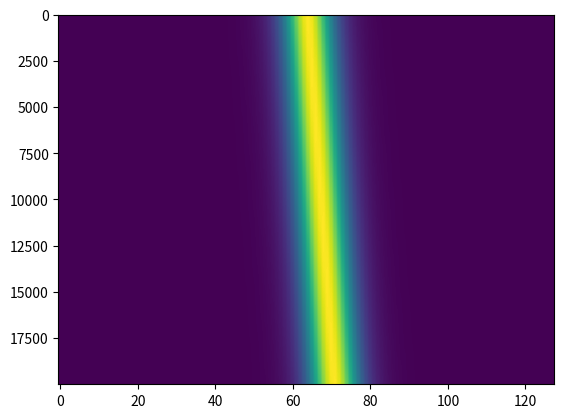

This figure's Python source:
import numpy as np
import matplotlib.pyplot as plt


def compute_advection(f, k):
    """Calcula v*vx usando el método pseudoespectral y devuelve el resultado en el espacio Fourier"""
    fx = 1j * k * f  # derivamos en el espacio de Fourier
    v = np.fft.irfft(f)  # vuelvo al espacio real para poder multiplicar!
    vx = np.fft.irfft(fx)  # íd.
    v = v * vx  # multiplico en el espacio real
    return v


def rip(t, u, params):
    k, beta = params

    utilde = np.fft.rfft(u)
    u3tilde = -1j * k**3 * utilde
    u3 = np.fft.irfft(u3tilde)
    f = -compute_advection(utilde, k) - beta * u3
    return f


# def evol(f, t, u_k, Nt, params, dt):
#     # u = np.zeros((len(u_k), len(u_k[0,:])))
#     for i in range(Nt - 1):
#         u_k[i + 1, :] = u_k[i, :] + dt * f(t, u_k[i, :], params)

#     u = np.fft.irfft(u_k)
#     return u


def RK2(f, t0, r0, params, h):
    """RK de orden 2"""
    # inicial
    t = t0
    r = r0

    k1 = f(t, r, params)
    k4 = f(t + h, r + h * k1, params)

    r = r + h / 6 * (k1 + k4)

    return np.array(r)


def evol(f, u, Nt, params, dt):
    # Evoluciona en el tiempo la PDE usando el método pseudoespectral y Runge-Kutta de segundo orden
    t0 = 0
    for i in range(Nt - 1):
        u[i + 1, :] = RK2(f, t0, u[i, :], params, dt)
    # utilde[int(N / 3) :] = 0  # Dealiasing (eliminemos modos espurios!)

    # out = np.fft.irfft(utilde)  t# Vuelve al espacio real

    return u


beta = 0.022
nx = 128
dx = 2 * np.pi / nx
dt = 5e-5
t = np.arange(0, 1, dt)
nt = len(t)
x = np.linspace(0, 2 * np.pi, nx, endpoint=False)
k = np.arange(0, nx / 2 + 1)

v = 1

u_ini = 3 * v * np.cosh(np.sqrt(v / 4 / beta) * (x - np.pi)) ** -2
u = np.zeros((nt, nx))
u[0, :] = u_ini

sol = evol(rip, u, nt, [k, beta], dt)
plt.imshow(sol, aspect="auto")
plt.show()
